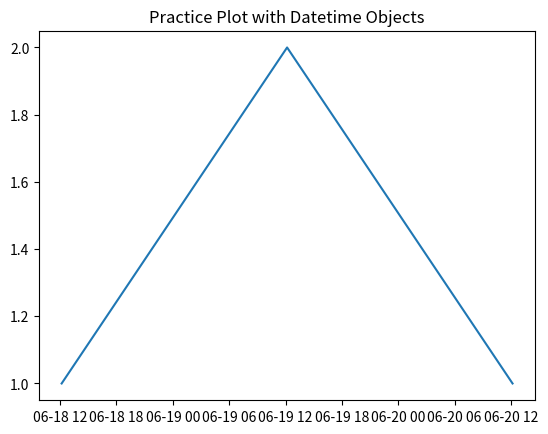

Source code (Python):
# Import Libraries
import csv
import numpy
import operator
import datetime
import matplotlib.pyplot as plt


### Test putting date into datetime format ###
# Establish variable list to hold date
t = []

# Set test date
date = "2014-06-18 12:10:09.999999-10"

# Modify date to proper string
date = date + "00"

# Print date
print(date)

# Strip time into proper format, add to list, and  print list
t.append(datetime.datetime.strptime(date, "%Y-%m-%d %H:%M:%S.%f%z"))
print(t)



### Getting the year, month, day, etc. from datetime object ###
# Test date to check
date_y = t[0].year
date_m = t[0].month
date_d = t[0].day
date_h = t[0].hour
date_mi = t[0].minute
date_s = t[0].second

print(date_y,'-',date_m,'-',date_d,' ',date_h,':',date_mi,':',date_s)



### Practice plotting with datetime objects ###
# Add two more dates
date = "2014-06-19 12:10:09.999999-1000"
t.append(datetime.datetime.strptime(date, "%Y-%m-%d %H:%M:%S.%f%z"))
print(t)
date = "2014-06-20 12:10:09.999999-1000"
t.append(datetime.datetime.strptime(date, "%Y-%m-%d %H:%M:%S.%f%z"))
print(t)

# Add random values for data
v = []
v = [1,2,1]

# Plot graph
plt.plot(t, v)
plt.title('Practice Plot with Datetime Objects')
plt.show()



### UTC offset ###
# Finding UTC offset
a = t[0].tzinfo
print(a)


# Converting timedelta to hours, minutes, and seconds
t1 = datetime.timedelta(-1, 50400)

# Get days and seconds and print
days, seconds = t1.days, t1.seconds
print(days, seconds)

# Calculate hours, minutes, and seconds and print them
hours = days * 24 + seconds // 3600
minutes = (seconds % 3600) // 60
seconds = (seconds % 60)
print(hours, minutes, seconds)
